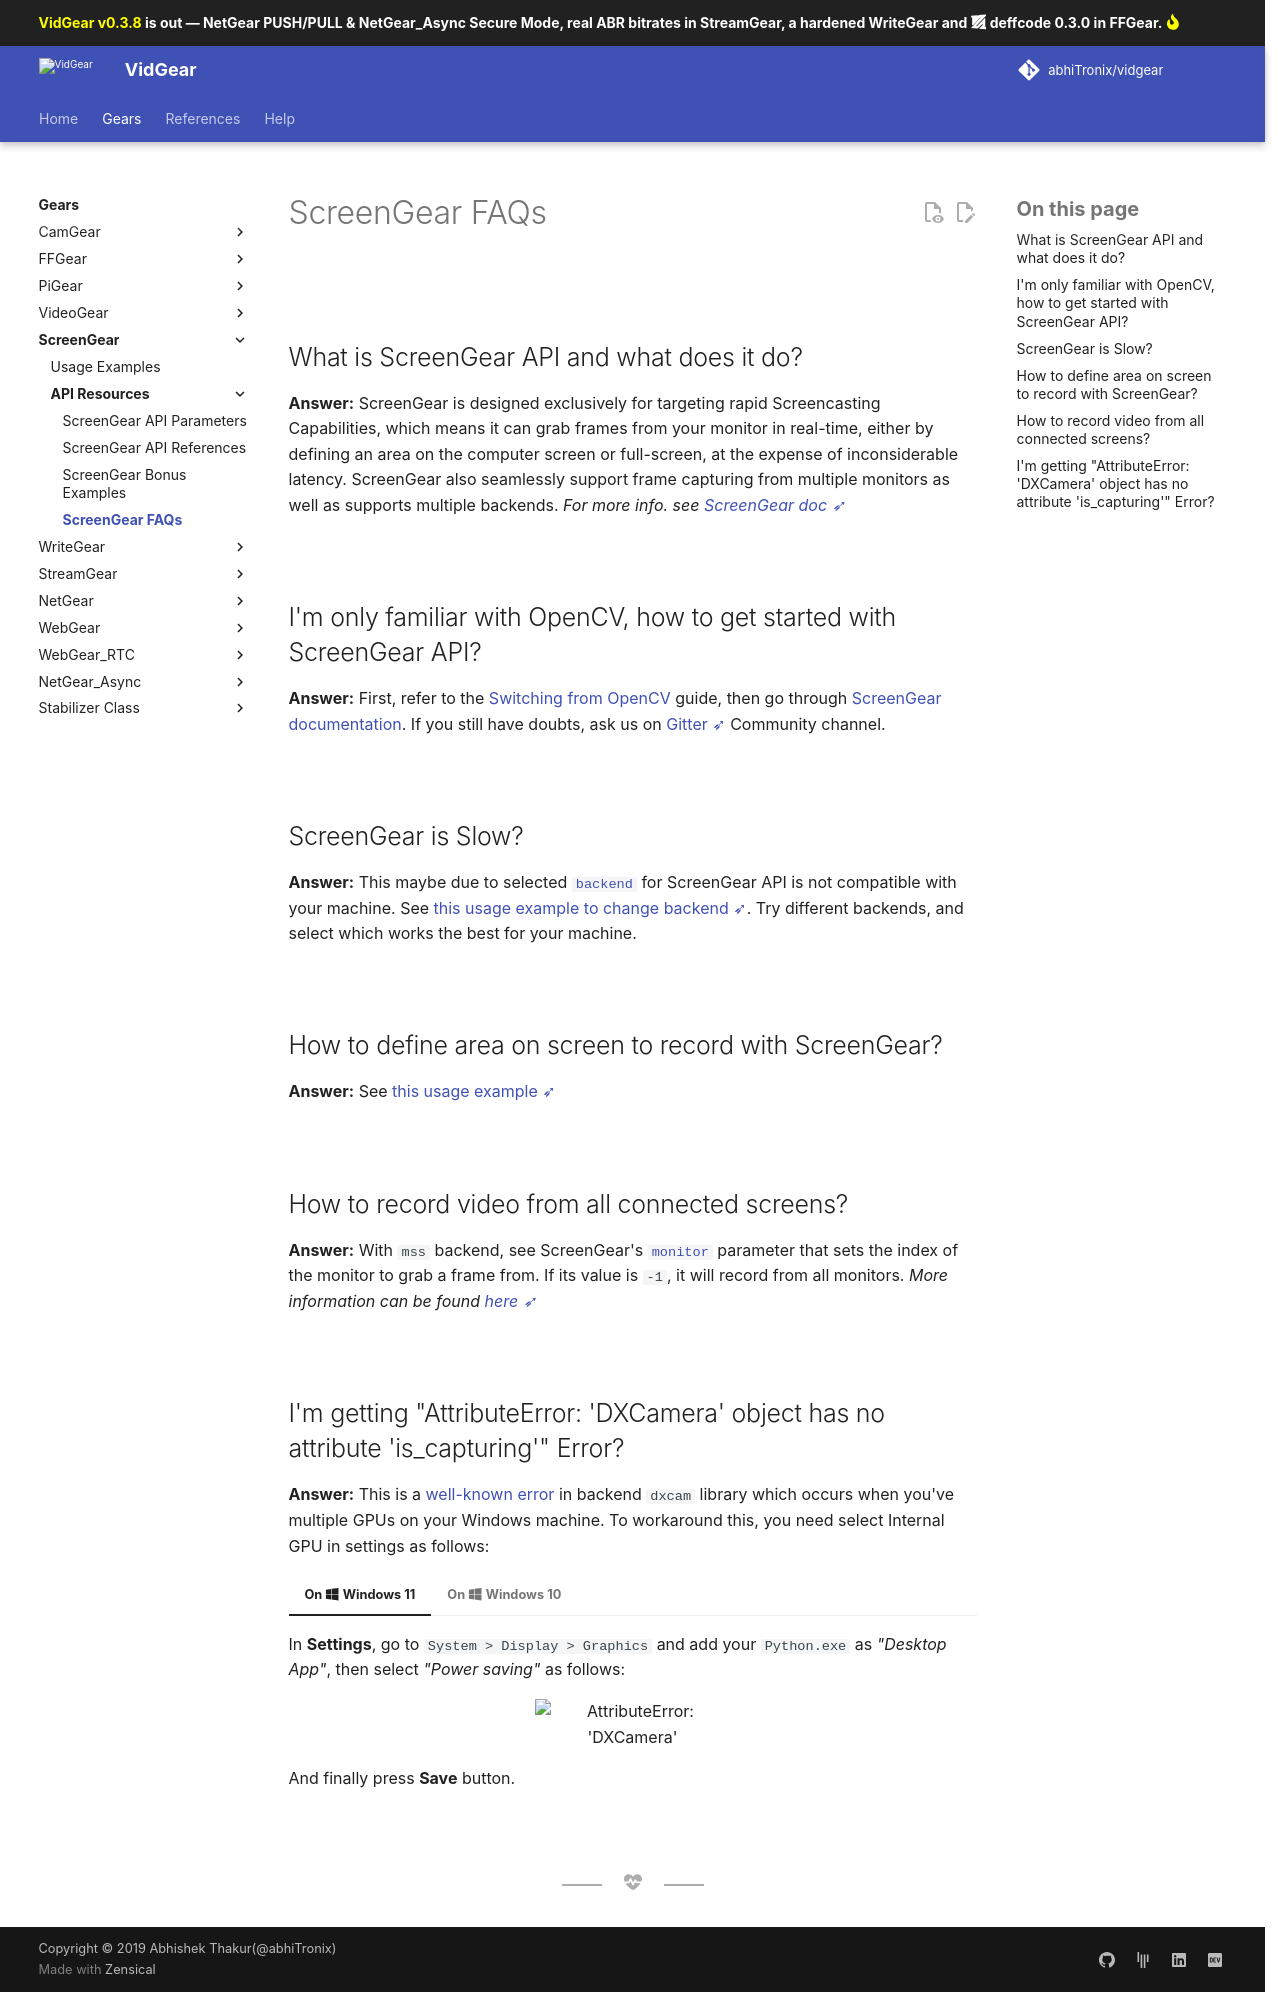

repository: abhiTronix/vidgear · page: dev/help/screengear_faqs/index.html · generator: mkdocs

<!--
===============================================
vidgear library source-code is deployed under the Apache 2.0 License:

Copyright (c) 2019 Abhishek Thakur(@abhiTronix) <abhi.una12@gmail.com>

Licensed under the Apache License, Version 2.0 (the "License");
you may not use this file except in compliance with the License.
You may obtain a copy of the License at

   http://www.apache.org/licenses/LICENSE-2.0

Unless required by applicable law or agreed to in writing, software
distributed under the License is distributed on an "AS IS" BASIS,
WITHOUT WARRANTIES OR CONDITIONS OF ANY KIND, either express or implied.
See the License for the specific language governing permissions and
limitations under the License.
===============================================
-->

# ScreenGear FAQs

&thinsp;

## What is ScreenGear API and what does it do?

**Answer:** ScreenGear is designed exclusively for targeting rapid Screencasting Capabilities, which means it can grab frames from your monitor in real-time, either by defining an area on the computer screen or full-screen, at the expense of inconsiderable latency. ScreenGear also seamlessly support frame capturing from multiple monitors as well as supports multiple backends. _For more info. see [ScreenGear doc ➶](../gears/screengear/)_

&thinsp;

## I'm only familiar with OpenCV, how to get started with ScreenGear API?

**Answer:** First, refer to the [Switching from OpenCV](../switch_from_cv/#switching-the-videocapture-apis) guide, then go through [ScreenGear documentation](../gears/screengear/). If you still have doubts, ask us on [Gitter ➶](https://gitter.im/vidgear/community) Community channel.

&thinsp;

## ScreenGear is Slow?

**Answer:** This maybe due to selected [`backend`](../gears/screengear/params/#backend) for ScreenGear API is not compatible with your machine. See [this usage example to change backend ➶](../gears/screengear/usage/#using-screengear-with-variable-backend). Try different backends, and select which works the best for your machine.

&thinsp;

## How to define area on screen to record with ScreenGear?

**Answer:** See [this usage example ➶](../gears/screengear/usage/#using-screengear-with-variable-screen-dimensions)

&thinsp;

## How to record video from all connected screens?

**Answer:** With `mss` backend, see ScreenGear's [`monitor`](../gears/screengear/params/#monitor) parameter that sets the index of the monitor to grab a frame from. If its value is `-1`, it will record from all monitors. _More information can be found [here  ➶](https://python-mss.readthedocs.io/examples.html#a-screen-shot-to-grab-them-all)_

&thinsp;

## I'm getting "AttributeError: 'DXCamera' object has no attribute 'is_capturing'" Error?

**Answer:** This is a [well-known error](https://github.com/ra1nty/DXcam/issues/38) in backend `dxcam` library which occurs when you've multiple GPUs on your Windows machine. To workaround this, you need select Internal GPU in settings as follows:

=== "On :fontawesome-brands-windows: Windows 11"

    In **Settings**, go to `System > Display > Graphics` and add your `Python.exe` as _"Desktop App"_, then select _"Power saving"_ as follows:
    <figure>
        <img src="../assets/images/screengear_error11.png" alt="AttributeError: 'DXCamera'" loading="lazy" class="center-small" width="50%" />
    </figure>

    And finally press **Save** button.  

=== "On :fontawesome-brands-windows: Windows 10"

    In **Settings**, go to `Graphics Settings` and add your `Python.exe` as _"Desktop App"_, then select _"Power saving"_ as follows:
    
    <figure>
        <img src="https://user-images.githubusercontent.com/93147937/199585781-a1ec316d-c6dd-48e8-bf35-1dec1b725071.png" alt="AttributeError: 'DXCamera'" loading="lazy" class="center" />
    </figure>

    And finally press **Save** button.  

&thinsp;
